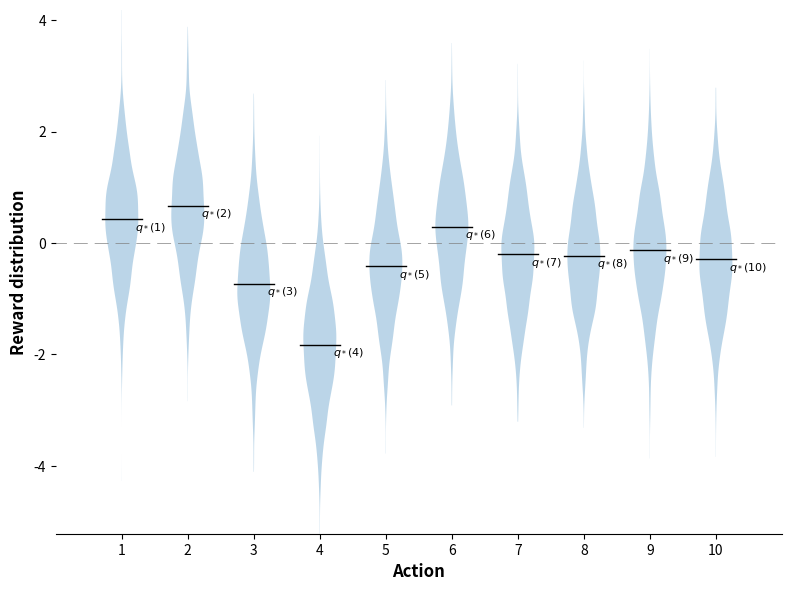

Python code for this plot:
import numpy as np
from matplotlib import pyplot as plt


if __name__ == "__main__":

    # Randomly sample mean reward for each action
    means = np.random.normal(size=(10, ))

    # Generate sample data based on normal distribution
    data = [np.random.normal(mean, 1.0, 2000) for mean in means]

    # Create violin plot
    plt.figure(figsize=(8, 6), dpi=150)
    plt.violinplot(dataset=data,
                   showextrema=False,
                   showmeans=False,
                   points=2000)

    # Draw mean marks
    for i, mean in enumerate(means):
        idx = i + 1
        plt.plot([idx - 0.3, idx + 0.3], [mean, mean],
                 c='black',
                 linewidth=1)
        plt.text(idx + 0.2, mean - 0.2, 
                 s=f"$q_*({idx})$",
                 fontsize=8)

    # Draw 0 dashed line
    plt.plot(np.arange(0, 12), np.zeros(12), 
                c='gray', 
                linewidth=0.5,
                linestyle=(5, (20, 10)))

    plt.tick_params(axis='both', labelsize=10)
    plt.xticks(np.arange(1, 11))

    # get rid of the frame
    for i, spine in enumerate(plt.gca().spines.values()):
        if i == 2: continue
        spine.set_visible(False)
        

    # Draw labels
    label_font = {
        'fontsize': 12,
        'fontweight': 'bold'
    }

    plt.xlabel('Action', fontdict=label_font)
    plt.ylabel('Reward distribution', fontdict=label_font)
    plt.margins(0)

    plt.tight_layout()
    plt.show()
    # plt.savefig('./plots/example_2_1.png')
